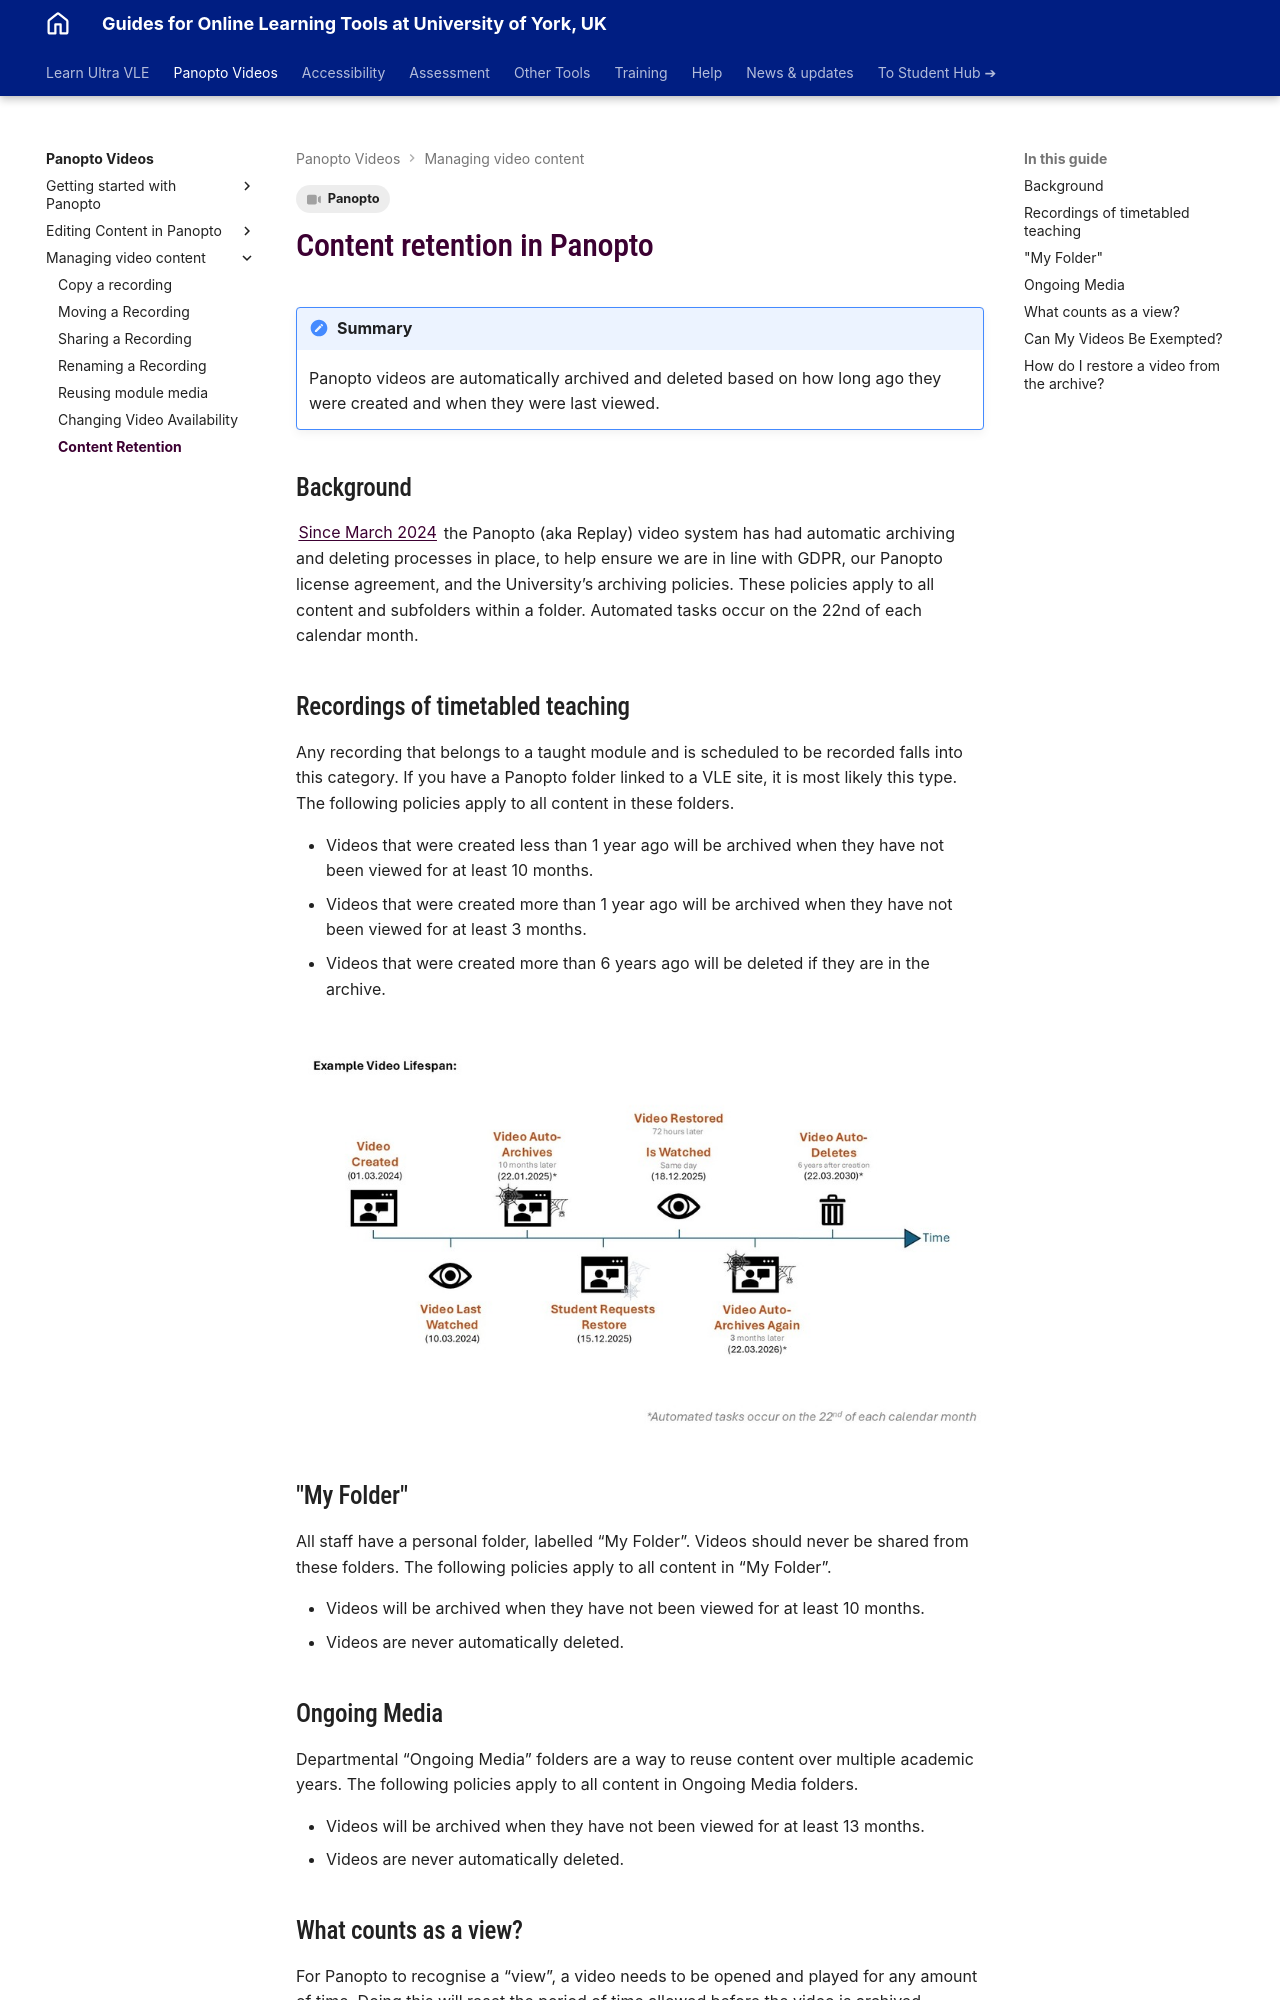

repository: PDLT-University-of-York/test-split-site · page: panopto/content-retention/index.html · generator: mkdocs

---
tags:
# Delete to leave only relevant tags

    - Panopto
---

# Content retention in Panopto
!!! Summary
    Panopto videos are automatically archived and deleted based on how long ago they were created and when they were last viewed.

## Background
[Since March 2024](https://elearningyork.wpcomstaging.com/2024/02/28/replay-update-new-panopto-purge-process-automatic-deletion-of-video-content-5yrs-old/) the Panopto (aka Replay) video system has had automatic archiving and deleting processes in place, to help ensure we are in line with GDPR, our Panopto license agreement, and the University’s archiving policies. These policies apply to all content and subfolders within a folder. Automated tasks occur on the 22nd of each calendar month.


## Recordings of timetabled teaching
Any recording that belongs to a taught module and is scheduled to be recorded falls into this category. If you have a Panopto folder linked to a VLE site, it is most likely this type. The following policies apply to all content in these folders. 

- Videos that were created less than 1 year ago will be archived when they have not been viewed for at least 10 months.
- Videos that were created more than 1 year ago will be archived when they have not been viewed for at least 3 months.
- Videos that were created more than 6 years ago will be deleted if they are in the archive.

</br>![Decorative](images/content-retention-timeline.jpg)
